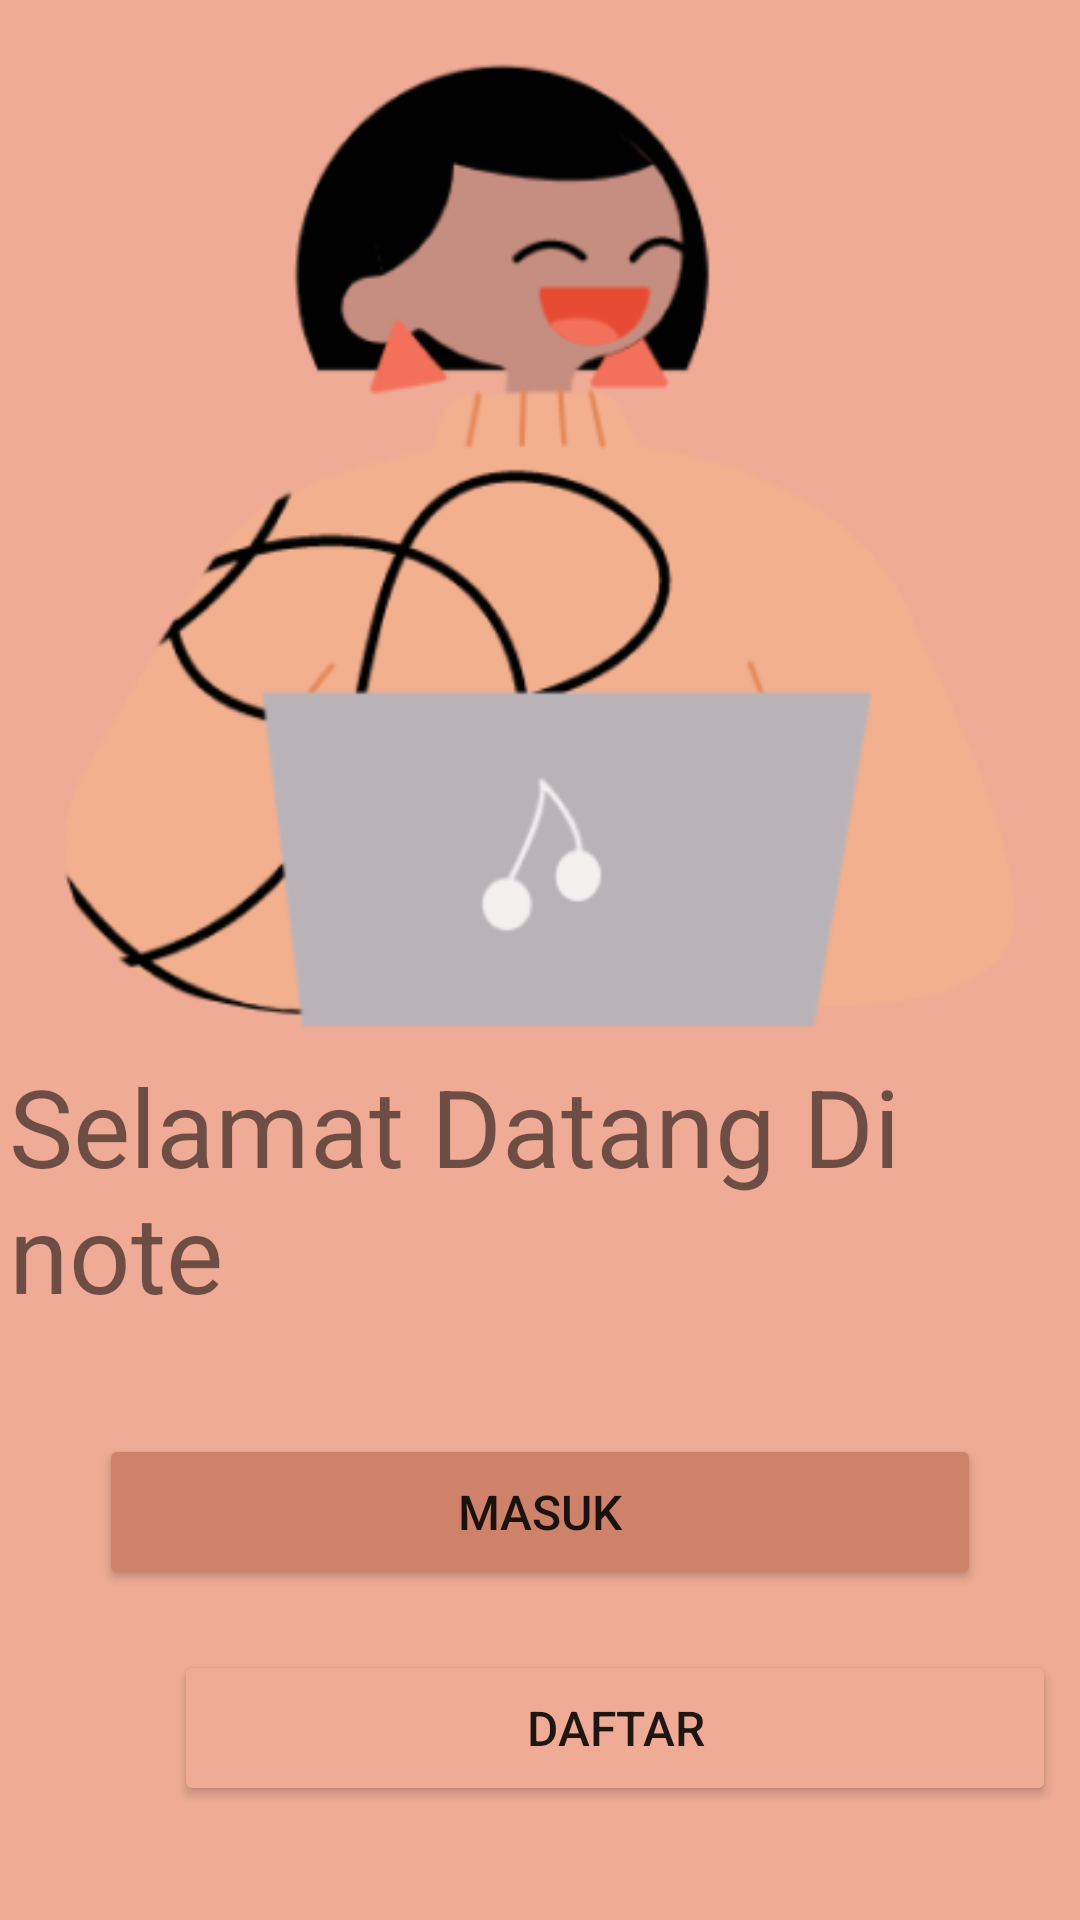

Reconstruct the res/layout file that produces this screen, plus the resources it refers to.
<!-- AndroidManifest.xml: application theme Theme.ProyekPamNote -->
<!-- res/layout/homepage.xml -->
<?xml version="1.0" encoding="utf-8"?>
<androidx.constraintlayout.widget.ConstraintLayout xmlns:android="http://schemas.android.com/apk/res/android"
    xmlns:app="http://schemas.android.com/apk/res-auto"
    xmlns:tools="http://schemas.android.com/tools"
    android:layout_width="match_parent"
    android:layout_height="match_parent"
    tools:context=".HomePage"
    android:background="#EFAB95">

    <ImageView
        android:id="@+id/imageView"
        android:layout_width="347dp"
        android:layout_height="326dp"
        android:layout_marginStart="5dp"
        android:layout_marginTop="20dp"
        android:layout_marginEnd="5dp"
        app:layout_constraintEnd_toEndOf="parent"
        app:layout_constraintStart_toStartOf="parent"
        app:layout_constraintTop_toTopOf="parent"
        app:srcCompat="@drawable/coolkidsbust" />

    <TextView
        android:id="@+id/textView"
        android:layout_width="354dp"
        android:layout_height="94dp"
        android:layout_marginStart="28dp"
        android:layout_marginTop="5dp"
        android:layout_marginEnd="28dp"
        android:text="Selamat Datang Di note"
        android:textSize="36sp"
        app:layout_constraintEnd_toEndOf="parent"
        app:layout_constraintStart_toStartOf="parent"
        app:layout_constraintTop_toBottomOf="@+id/imageView" />

    <Button
        android:id="@+id/btn_masuk"
        android:layout_width="294dp"
        android:layout_height="52dp"
        android:layout_marginStart="58dp"
        android:layout_marginTop="33dp"
        android:layout_marginEnd="58dp"
        android:backgroundTint="#CE826A"
        android:text="Masuk"
        android:textSize="16sp"
        app:layout_constraintEnd_toEndOf="parent"
        app:layout_constraintStart_toStartOf="parent"
        app:layout_constraintTop_toBottomOf="@+id/textView" />

    <Button
        android:id="@+id/btn_daftar"
        android:layout_width="294dp"
        android:layout_height="52dp"
        android:layout_marginStart="58dp"
        android:layout_marginTop="20dp"
        android:layout_marginEnd="58dp"
        android:backgroundTint="#EFAB95"
        android:text="Daftar"
        android:textSize="16sp"
        app:layout_constraintEnd_toEndOf="parent"
        app:layout_constraintHorizontal_bias="0.0"
        app:layout_constraintStart_toStartOf="parent"
        app:layout_constraintTop_toBottomOf="@+id/btn_masuk"
        app:strokeColor="#000000"
        app:strokeWidth="1dp" />
</androidx.constraintlayout.widget.ConstraintLayout>
<!-- resources referenced by this layout -->
<resources>
  <!-- drawable coolkidsbust: png bitmap (drawable, 33682 bytes) -->
  <style name="Theme.ProyekPamNote" parent="Theme.MaterialComponents.DayNight.DarkActionBar">
          
          <item name="colorPrimary">@color/purple_500</item>
          <item name="colorPrimaryVariant">@color/purple_700</item>
          <item name="colorOnPrimary">@color/white</item>
          
          <item name="colorSecondary">@color/teal_200</item>
          <item name="colorSecondaryVariant">@color/teal_700</item>
          <item name="colorOnSecondary">@color/black</item>
          
          <item name="android:statusBarColor">?attr/colorPrimaryVariant</item>
          
      </style>
  <!-- not gathered from this repository: default colours our renderer supplied (Android Studio template values) -->
  <color name="purple_500">#FF6200EE</color>
  <color name="purple_700">#FF3700B3</color>
  <color name="teal_200">#FF03DAC5</color>
  <color name="teal_700">#FF018786</color>
  <color name="black">#FF000000</color>
  <color name="white">#FFFFFFFF</color>
</resources>
